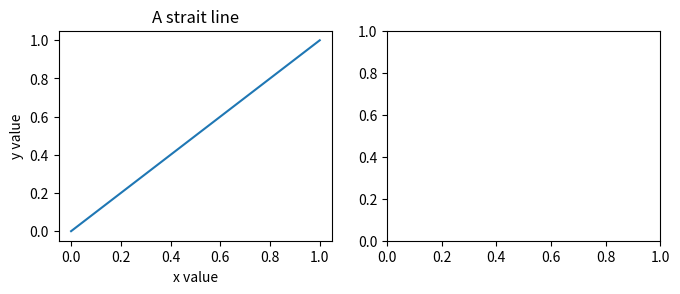

Source code (Python): (Note: this script raises an exception after producing the figure.)
import numpy as np
import matplotlib.pyplot as plt

plt.figure(figsize=(12,6))

plt.subplot(231)
plt.plot([0,1],[0,1])
plt.title("A strait line")
plt.xlabel("x value")
plt.ylabel("y value")

plt.subplot(232)
import matplotlib.image as mpimg
img = mpimg.imread('1.png')
plt.imshow(img)
plt.title("imshow")


#plt.savefig("demo.jpg")
plt.show()

